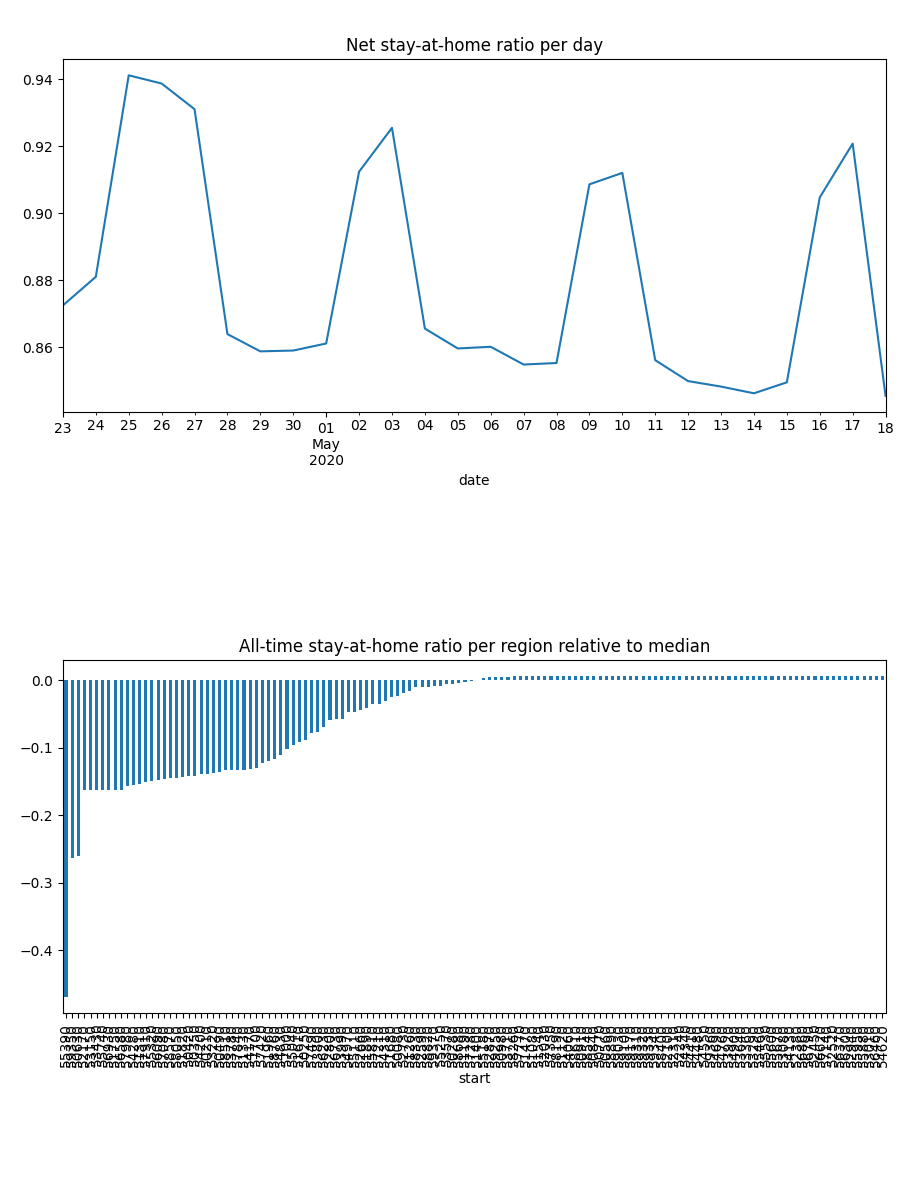

Values plotted in this chart, from the file beside it:
date, start, n, km, stay
2020-04-23, 50080, 5882, 0.7122, 0.9655
2020-04-23, 50210, 13637, 3.629, 0.8447
2020-04-23, 50250, 4184, 2.032, 0.8964
2020-04-23, 50280, 2268, 0.1568, 0.9903
2020-04-23, 50350, 2864, 4.247, 0.8415
2020-04-23, 50420, 9584, 4.247, 0.8415
2020-04-23, 50490, 12504, 3.62, 0.8479
2020-04-23, 50560, 125.2, 0.0, 1.0
2020-04-23, 50630, 646.4, 4.943, 0.6992
2020-04-23, 50770, 107.0, 0.0, 1.0
2020-04-23, 50840, 544.1, 0.0, 1.0
2020-04-23, 50910, 102, 0.0, 1.0
2020-04-23, 50980, 3139, 0.1249, 0.9988
2020-04-23, 51080, 1.486, 0.0, 1.0
2020-04-23, 51120, 105.8, 0.0, 1.0
2020-04-23, 51190, 4088, 0.2076, 0.9908
2020-04-23, 51260, 4453, 0.8288, 0.9739
2020-04-23, 51310, 7049, 3.361, 0.8382
2020-04-23, 51330, 21781, 3.269, 0.8515
2020-04-23, 51400, 4712, 0.1557, 0.9934
2020-04-23, 51470, 82.26, 0.0, 1.0
2020-04-23, 51540, 142.0, 0.0, 1.0
2020-04-23, 51610, 1653, 1.798, 0.8951
2020-04-23, 51680, 615.9, 2.03, 0.9386
2020-04-23, 51750, 1267, 3.879, 0.8266
2020-04-23, 51820, 15498, 3.545, 0.8426
2020-04-23, 51890, 1480, 1.421, 0.9248
2020-04-23, 51960, 1548, 2.379, 0.8713
2020-04-23, 52030, 50.54, 0.0, 1.0
2020-04-23, 52100, 138.0, 0.0, 1.0
2020-04-23, 52170, 986.2, 3.879, 0.8266
2020-04-23, 52240, 32.78, 0.0, 1.0
2020-04-23, 52310, 201.2, 0.0, 1.0
2020-04-23, 52380, 91.81, 0.0, 1.0
2020-04-23, 52450, 134, 0.0, 1.0
2020-04-23, 52520, 231.0, 0.0, 1.0
2020-04-23, 52590, 614.7, 0.7717, 0.9675
2020-04-23, 52660, 3332, 1.342, 0.9403
2020-04-23, 52730, 620.9, 2.078, 0.9568
2020-04-23, 52800, 766.1, 2.581, 0.9307
2020-04-23, 52870, 455.8, 0.0, 1.0
2020-04-23, 52940, 50.63, 0.0, 1.0
2020-04-23, 53010, 7.504, 0.0, 1.0
2020-04-23, 53080, 227.0, 0.0, 1.0
2020-04-23, 53150, 803.1, 3.879, 0.8266
2020-04-23, 53220, 6703, 2.672, 0.8516
2020-04-23, 53290, 1875, 0.0, 1.0
2020-04-23, 53430, 4865, 3.879, 0.8266
2020-04-23, 53570, 1136, 0.3456, 0.9907
2020-04-23, 53640, 138.5, 0.0, 1.0
2020-04-23, 53710, 108.8, 0.01399, 0.9992
2020-04-23, 53780, 28209, 3.277, 0.8512
2020-04-23, 53800, 5848, 1.496, 0.9127
2020-04-23, 53920, 169.0, 0.0, 1.0
2020-04-23, 53990, 4447, 1.55, 0.9248
2020-04-23, 54060, 434, 0.0, 1.0
2020-04-23, 54130, 40.48, 0.0, 1.0
2020-04-23, 54170, 24468, 3.176, 0.8585
2020-04-23, 54200, 13236, 3.487, 0.8444
2020-04-23, 54280, 7192, 3.262, 0.8243
... 3,346 more rows
